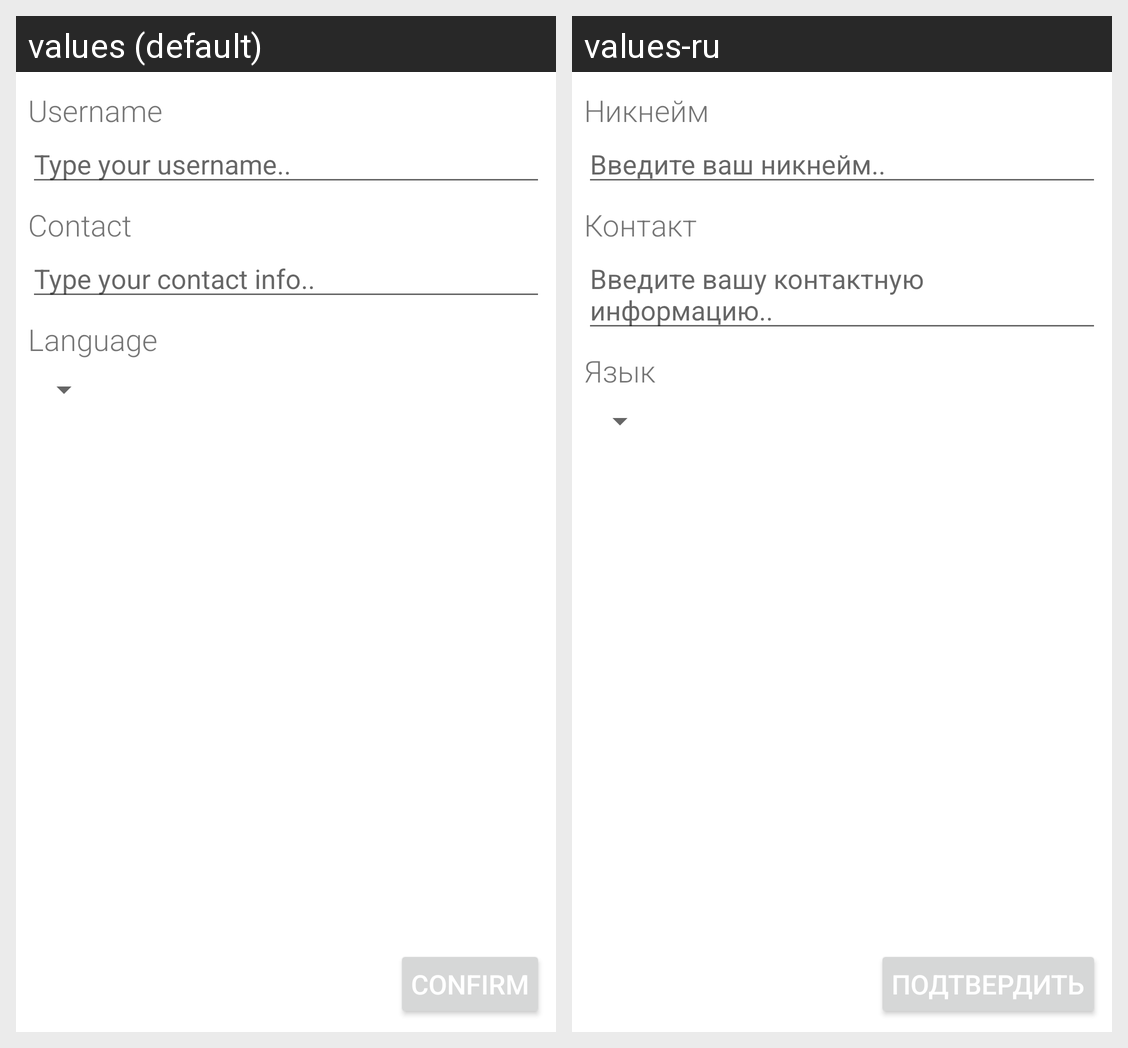

Here is an Android app screen in its default locale and in the app's own translations. Write out the translated-string differences for the strings that appear on this screen.
Android screen res/layout/fragment_profile.xml rendered under 2 locales, left to right: values (default), values-ru. Device: Nexus 5 (rendered at 1080×1920; each locale shown at half size, 540×960, under a caption strip naming it); theme Theme.Interlocutor.
Strings drawn on this screen, with the default value and each locale's value (text and hints the layout hard-codes, and strings that could not be matched under every locale, appear in the picture but are not listed):

profile_username_label_caption
  values: Username
  values-ru: Никнейм

profile_username_input_hint
  values: Type your username..
  values-ru: Введите ваш никнейм..

profile_contact_label_caption
  values: Contact
  values-ru: Контакт

profile_contact_input_hint
  values: Type your contact info..
  values-ru: Введите вашу контактную информацию..

profile_language_label_caption
  values: Language
  values-ru: Язык

profile_confirm_button_caption
  values: Confirm
  values-ru: Подтвердить
